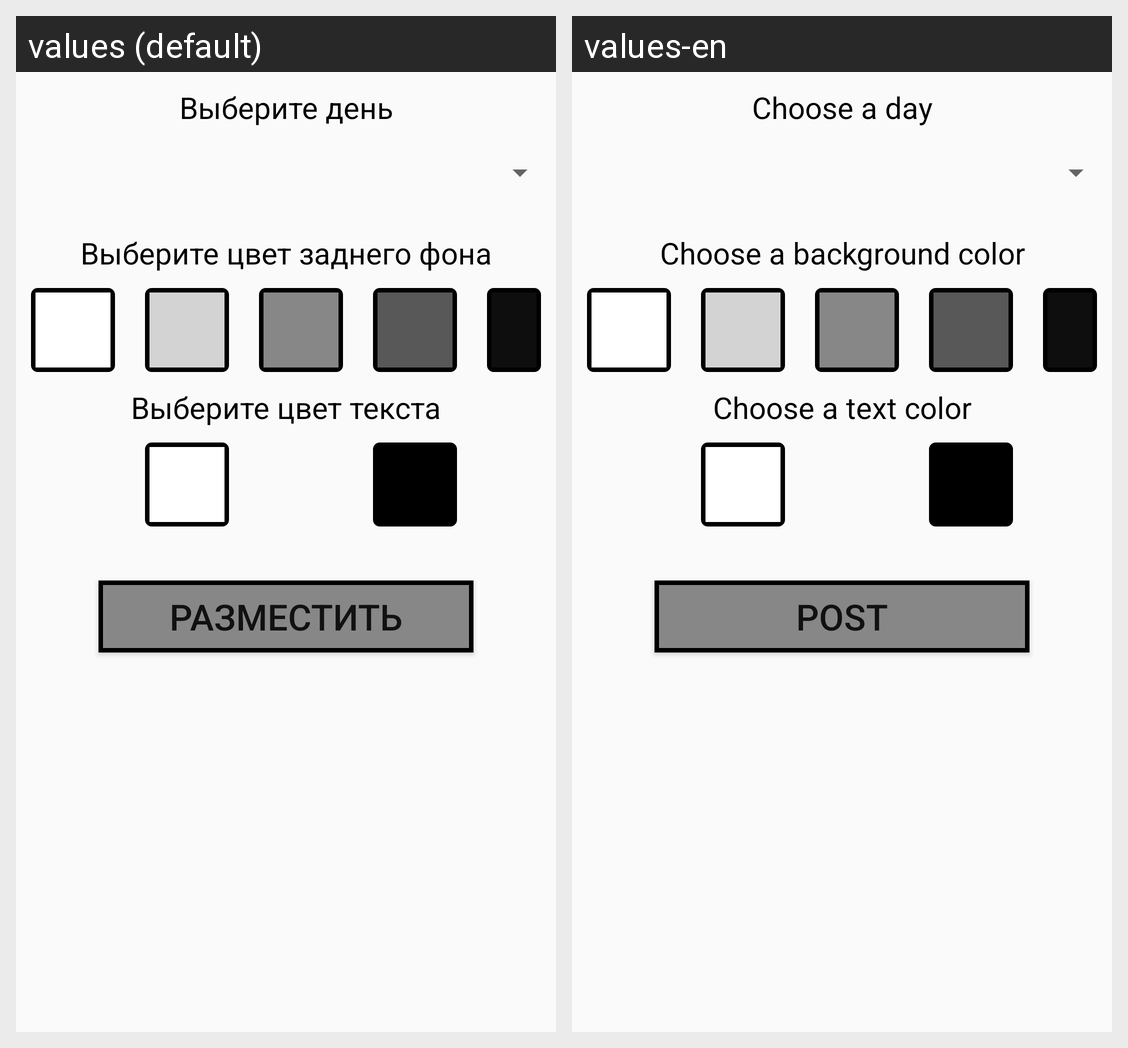

Translations of the strings shown on this Android screen, per locale in the grid:
Android screen res/layout/config_widget.xml rendered under 2 locales, left to right: values (default), values-en. Device: Nexus 5 (rendered at 1080×1920; each locale shown at half size, 540×960, under a caption strip naming it); theme AppTheme.
Strings drawn on this screen, with the default value and each locale's value (text and hints the layout hard-codes, and strings that could not be matched under every locale, appear in the picture but are not listed):

config_choose_day
  values: Выберите день
  values-en: Choose a day

config_choose_color_background
  values: Выберите цвет заднего фона
  values-en: Choose a background color

config_choose_color_text
  values: Выберите цвет текста
  values-en: Choose a text color

config_button_commit
  values: Разместить
  values-en: Post
